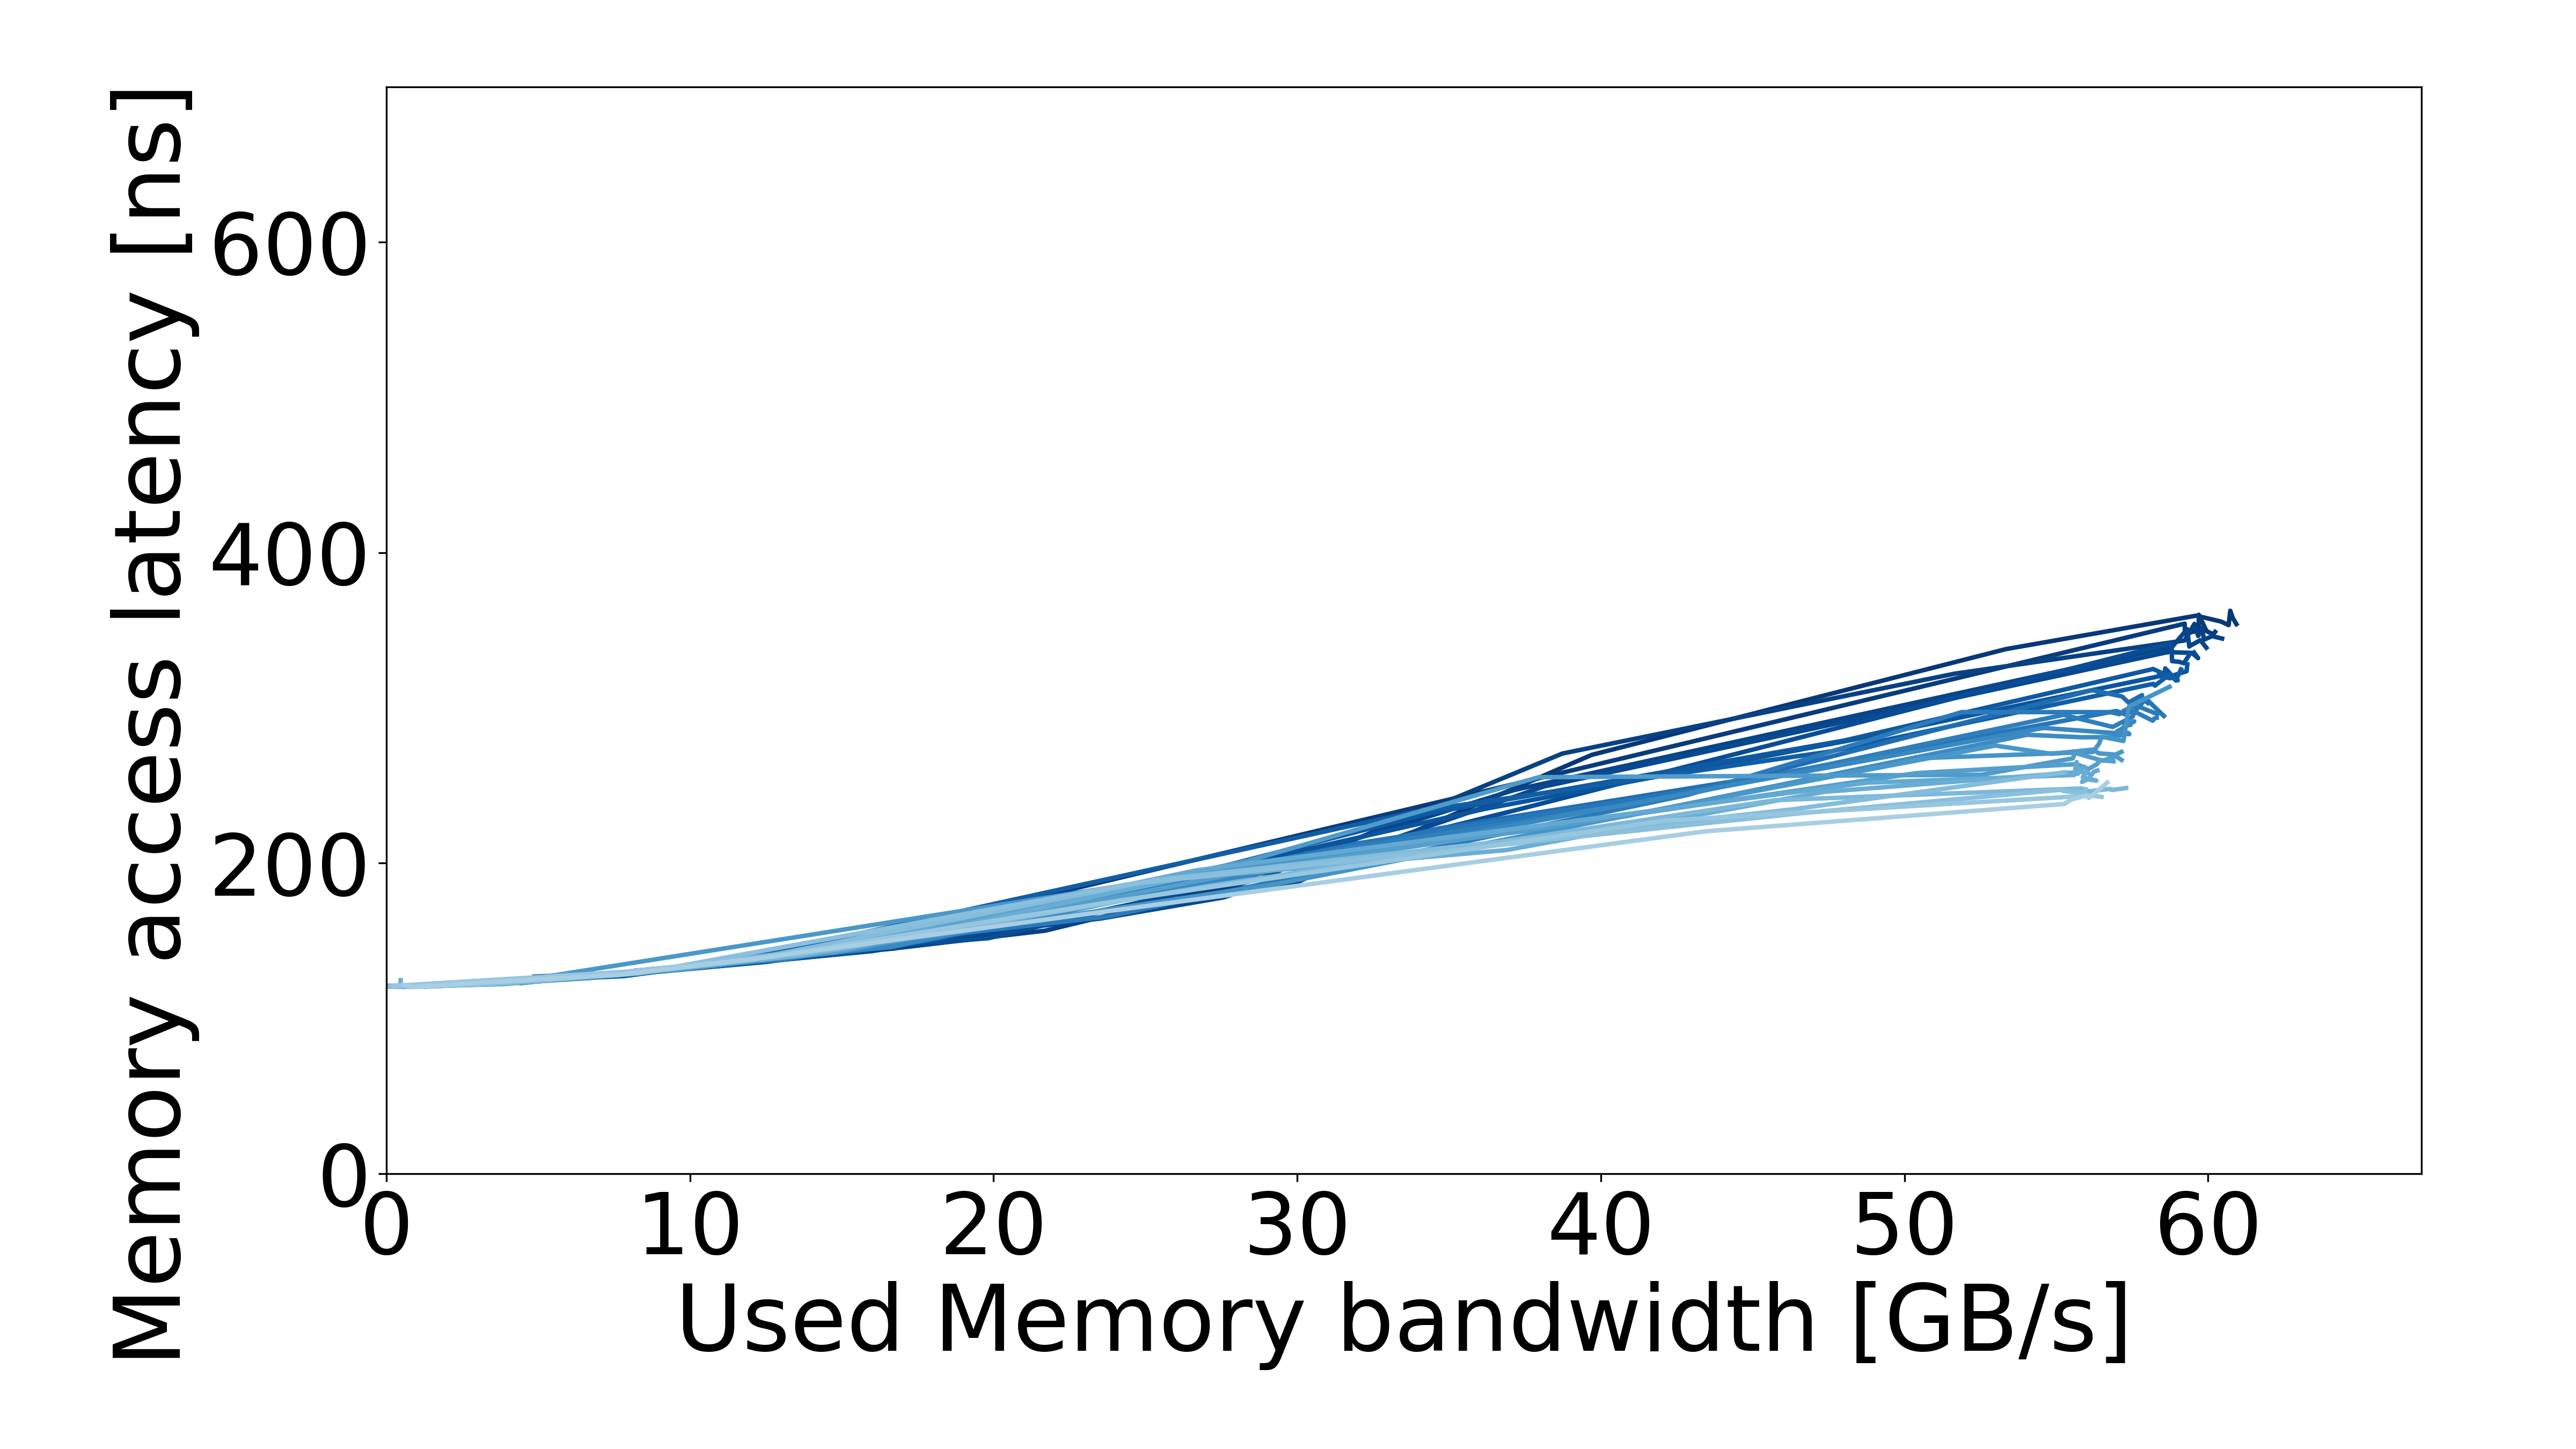

Values plotted in this chart, from the file beside it:
read_pct_rounded, pause, bandwidth_mean, bandwidth_std, rd_percentage_actual_mean, latency_mean, latency_std, bandwidth_smooth, latency_smooth
52, 316, 13.08, 0.006063, 0.523, 140, 1.476, 13.08, 140
52, 236, 16.75, , 0.5165, 145.1, , 16.75, 145.1
52, 177, 21, , 0.5195, 170.2, , 21, 170.2
52, 133, 29.98, 0.1954, 0.5202, 187.6, 0.3598, 29.98, 187.6
52, 100, 39.7, 1.626, 0.5243, 269.8, 4.508, 39.7, 269.8
52, 74, 53.34, 0.7155, 0.5195, 337.9, 16.9, 53.34, 337.9
52, 41, 59.62, , 0.5165, 359.4, , 59.62, 359.4
52, 0, 60.43, 0.6158, 0.5204, 355.7, 4.87, 60.43, 355.7
52, 31, 60.68, 0.2508, 0.5185, 353.3, 4.061, 60.68, 353.3
52, 55, 60.73, 0.3716, 0.5195, 362.6, 5.152, 60.73, 362.6
52, 10, 60.82, 0.5486, 0.5214, 357.9, 1.951, 60.82, 357.9
52, 1, 60.94, 0.155, 0.5196, 354, 3.071, 60.94, 354
53, 562, 8.239, , 0.5316, 130.9, , 8.239, 130.9
53, 316, 13.17, , 0.5309, 139.6, , 13.17, 139.6
53, 100, 39.53, 1.509, 0.5344, 262, 3.561, 39.53, 262
53, 41, 59.23, , 0.5296, 354.3, , 59.23, 354.3
53, 0, 59.24, , 0.5271, 347.7, , 59.24, 347.7
53, 10, 59.69, 0.04282, 0.532, 350, 1.385, 59.69, 350
53, 55, 59.7, 0.3262, 0.5326, 360, 2.114, 59.7, 360
53, 1, 59.95, , 0.5284, 349.5, , 59.95, 349.5
53, 31, 60.17, 0.04886, 0.5308, 347.5, 1.182, 60.17, 347.5
53, 17, 60.23, , 0.5278, 349, , 60.23, 349
54, 1000, 4.915, , 0.545, 124, , 4.915, 124
54, 562, 8.117, , 0.537, 129.8, , 8.117, 129.8
54, 316, 12.96, 0.1239, 0.5398, 138.1, 0.7096, 12.96, 138.1
54, 236, 16.6, , 0.5395, 144.8, , 16.6, 144.8
54, 177, 21.7, 2.647, 0.539, 156.5, 1.121, 21.7, 156.5
54, 133, 28.75, 2.813, 0.5421, 189.8, 9.25, 28.75, 189.8
54, 100, 38.73, , 0.5402, 270.6, , 38.73, 270.6
54, 74, 51.64, , 0.5371, 322, , 51.64, 322
54, 10, 59.23, 0.2524, 0.5414, 343.5, 0.8224, 59.23, 343.5
54, 55, 59.55, 0.6962, 0.5413, 354.2, 1.683, 59.55, 354.2
54, 0, 59.68, 0.8083, 0.5411, 346.4, 3.111, 59.68, 346.4
54, 41, 59.8, , 0.5368, 351.7, , 59.8, 351.7
54, 1, 59.87, , 0.5381, 344, , 59.87, 344
54, 31, 60.14, , 0.538, 346.3, , 60.14, 346.3
54, 17, 60.46, , 0.5381, 344.7, , 60.46, 344.7
55, 1000, 4.941, , 0.5521, 125, , 4.941, 125
55, 562, 8.569, , 0.5488, 129.4, , 8.569, 129.4
55, 316, 12.54, , 0.5529, 136.5, , 12.54, 136.5
55, 236, 15.73, , 0.5482, 145.3, , 15.73, 145.3
55, 177, 19.67, 0.5524, 0.5488, 153.7, 1.374, 19.67, 153.7
55, 133, 25.81, , 0.5517, 178.8, , 25.81, 178.8
55, 100, 37.16, , 0.5462, 247.2, , 37.16, 247.2
55, 10, 58.83, , 0.5498, 339.5, , 58.83, 339.5
55, 55, 59.31, , 0.5496, 350.8, , 59.31, 350.8
55, 31, 59.38, 0.6901, 0.5508, 339.5, 1.225, 59.38, 339.5
55, 17, 59.39, 0.1441, 0.55, 339.8, 2.927, 59.39, 339.8
55, 1, 59.75, 0.5777, 0.5505, 343.7, 4.443, 59.75, 343.7
55, 0, 59.95, 0.4295, 0.5485, 338.8, 0.1422, 59.95, 338.8
56, 1000, 4.924, 0.02164, 0.5608, 124.5, 0.4617, 4.924, 124.5
56, 562, 8.11, 0.4647, 0.5564, 129.2, 0.9162, 8.11, 129.2
56, 316, 12.51, 0.7462, 0.5592, 136.8, 1.9, 12.51, 136.8
56, 236, 16, 0.423, 0.5595, 143.4, 1.53, 16, 143.4
56, 177, 19.42, 0.2524, 0.5601, 154.5, 1.074, 19.42, 154.5
56, 153, 23.56, , 0.5642, 164.5, , 23.56, 164.5
56, 133, 27.58, , 0.5644, 178, , 27.58, 178
56, 100, 38.12, 1.465, 0.5592, 249.4, 4.915, 38.12, 249.4
56, 31, 58.82, , 0.556, 336.6, , 58.82, 336.6
56, 17, 58.35, 0.03736, 0.5602, 336.2, 2.473, 58.35, 336.2
... 278 more rows
